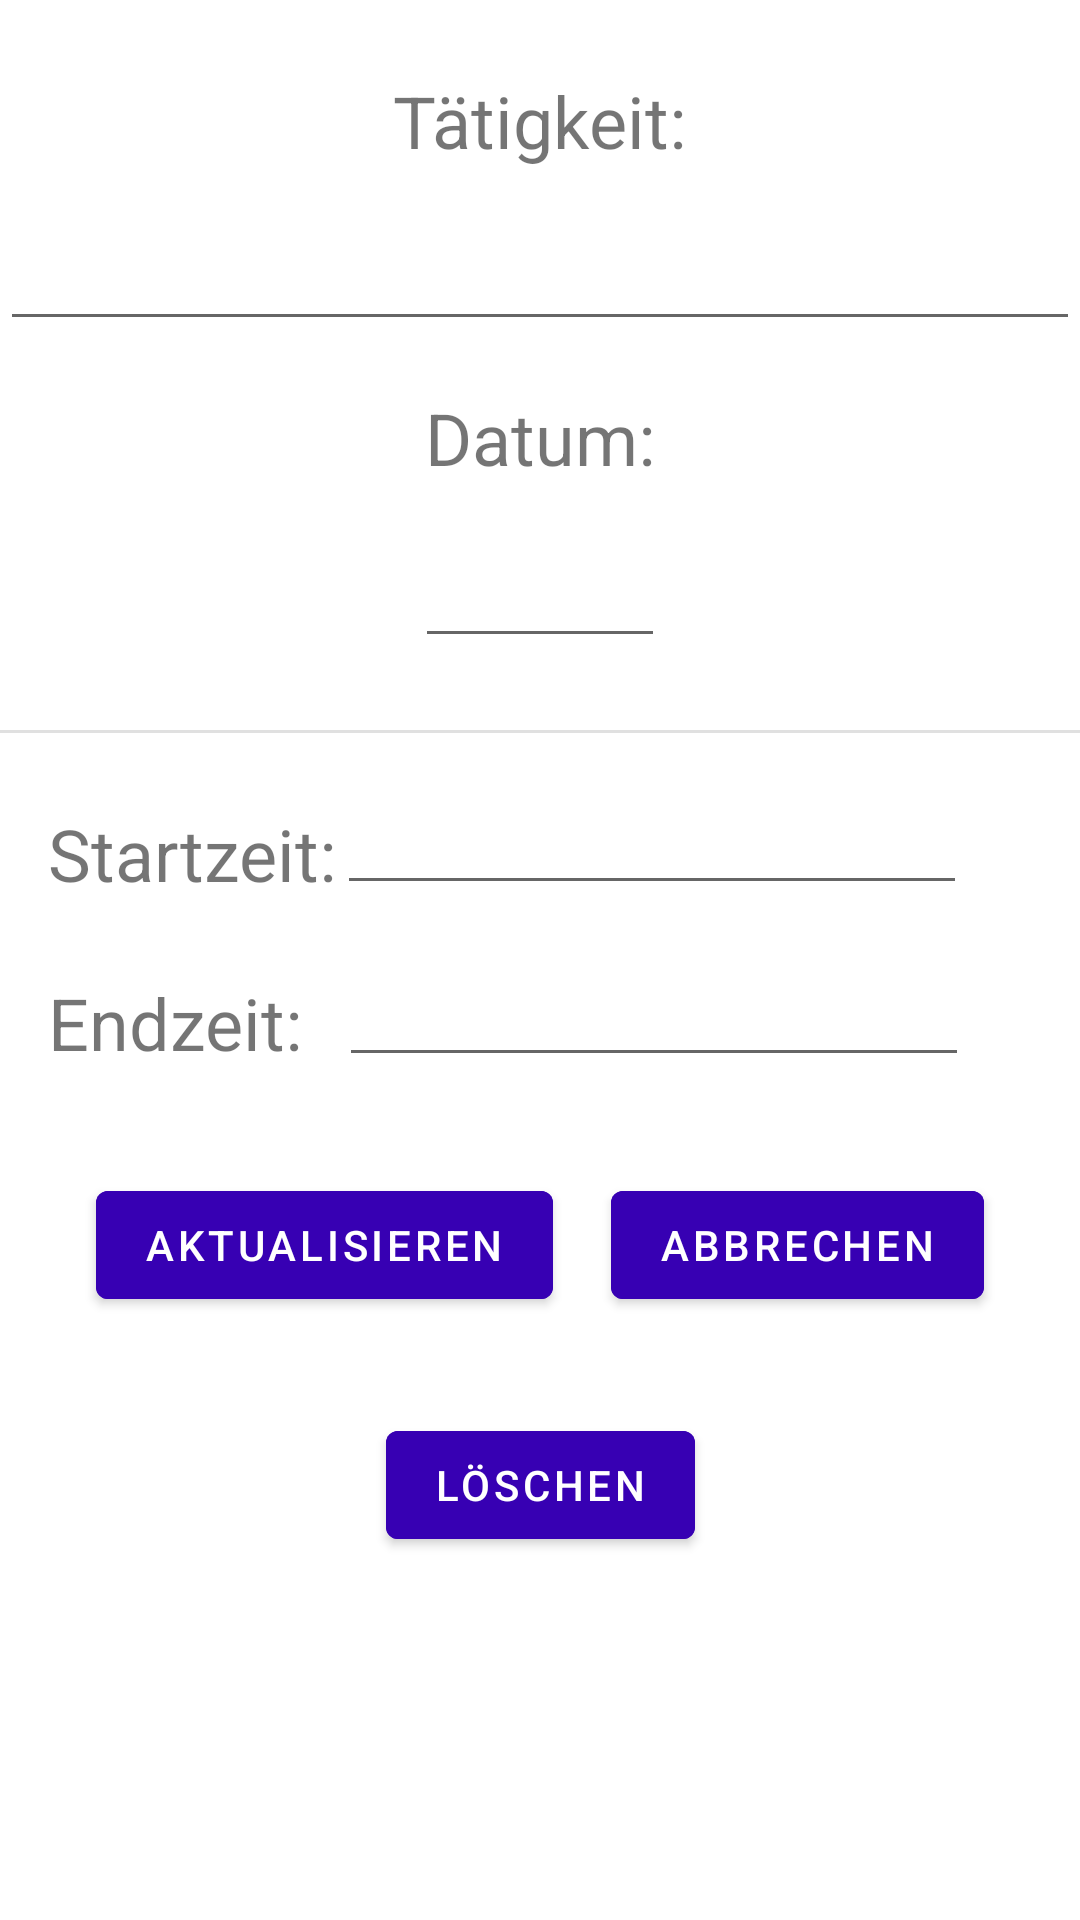

The Android layout XML behind this screen, and the referenced resources:
<!-- AndroidManifest.xml: application theme Theme.RecordBook -->
<!-- res/layout/fragment_edit.xml -->
<?xml version="1.0" encoding="utf-8"?>
<FrameLayout xmlns:android="http://schemas.android.com/apk/res/android"
    xmlns:app="http://schemas.android.com/apk/res-auto"
    xmlns:tools="http://schemas.android.com/tools"
    android:layout_width="match_parent"
    android:layout_height="match_parent"
    tools:context=".EditFragment">

    <androidx.constraintlayout.widget.ConstraintLayout
        android:layout_width="match_parent"
        android:layout_height="match_parent">

        <TextView
            android:id="@+id/second_heading2"
            android:layout_width="wrap_content"
            android:layout_height="wrap_content"
            android:layout_marginTop="24dp"
            android:text="@string/second_heading"
            android:textSize="24sp"
            app:layout_constraintEnd_toEndOf="parent"
            app:layout_constraintStart_toStartOf="parent"
            app:layout_constraintTop_toTopOf="parent" />

        <EditText
            android:id="@+id/editTextActionEdit"
            android:layout_width="0dp"
            android:layout_height="wrap_content"
            android:layout_marginTop="16dp"
            android:ems="10"
            android:inputType="textPersonName"
            app:layout_constraintEnd_toEndOf="parent"
            app:layout_constraintStart_toStartOf="parent"
            app:layout_constraintTop_toBottomOf="@+id/second_heading2" />

        <TextView
            android:id="@+id/textView"
            android:layout_width="wrap_content"
            android:layout_height="wrap_content"
            android:layout_marginTop="16dp"
            android:text="Datum:"
            android:textSize="24sp"
            app:layout_constraintEnd_toEndOf="parent"
            app:layout_constraintStart_toStartOf="parent"
            app:layout_constraintTop_toBottomOf="@+id/editTextActionEdit" />

        <TextView
            android:id="@+id/textView5"
            android:layout_width="wrap_content"
            android:layout_height="wrap_content"
            android:layout_marginStart="16dp"
            android:layout_marginTop="24dp"
            android:text="Startzeit:"
            android:textSize="24sp"
            app:layout_constraintStart_toStartOf="parent"
            app:layout_constraintTop_toBottomOf="@+id/divider2" />

        <View
            android:id="@+id/divider2"
            android:layout_width="409dp"
            android:layout_height="1dp"
            android:layout_marginTop="24dp"
            android:background="?android:attr/listDivider"
            app:layout_constraintTop_toBottomOf="@+id/editTextDateEdit"
            tools:layout_editor_absoluteX="2dp" />

        <EditText
            android:id="@+id/editTextStartTimeEdit"
            android:layout_width="wrap_content"
            android:layout_height="wrap_content"
            android:layout_marginTop="16dp"
            android:ems="10"
            android:focusable="false"
            android:inputType="time"
            app:layout_constraintStart_toEndOf="@+id/textView5"
            app:layout_constraintTop_toBottomOf="@+id/divider2" />

        <TextView
            android:id="@+id/textView6"
            android:layout_width="wrap_content"
            android:layout_height="wrap_content"
            android:layout_marginStart="16dp"
            android:layout_marginTop="24dp"
            android:text="Endzeit:  "
            android:textSize="24sp"
            app:layout_constraintStart_toStartOf="parent"
            app:layout_constraintTop_toBottomOf="@+id/textView5" />

        <EditText
            android:id="@+id/editTextEndTimeEdit"
            android:layout_width="wrap_content"
            android:layout_height="wrap_content"
            android:layout_marginTop="16dp"
            android:ems="10"
            android:focusable="false"
            android:inputType="time"
            app:layout_constraintStart_toEndOf="@+id/textView6"
            app:layout_constraintTop_toBottomOf="@+id/editTextStartTimeEdit" />

        <EditText
            android:id="@+id/editTextDateEdit"
            android:layout_width="250px"
            android:layout_height="wrap_content"
            android:layout_marginTop="16dp"
            android:ems="10"
            android:focusable="false"
            android:inputType="textPersonName"
            app:layout_constraintEnd_toEndOf="parent"
            app:layout_constraintStart_toStartOf="parent"
            app:layout_constraintTop_toBottomOf="@+id/textView" />

        <Button
            android:id="@+id/buttonAcceptEdit"
            android:layout_width="wrap_content"
            android:layout_height="wrap_content"
            android:layout_marginStart="32dp"
            android:layout_marginTop="32dp"
            android:text="Aktualisieren"
            android:textColor="@color/white"
            android:backgroundTint="@color/colorPrimaryDark"
            app:layout_constraintStart_toStartOf="parent"
            app:layout_constraintTop_toBottomOf="@+id/editTextEndTimeEdit" />

        <Button
            android:id="@+id/buttonDiscardEdit"
            android:layout_width="wrap_content"
            android:layout_height="wrap_content"
            android:layout_marginTop="32dp"
            android:layout_marginEnd="32dp"
            android:text="Abbrechen"
            android:textColor="@color/white"
            android:backgroundTint="@color/colorPrimaryDark"
            app:layout_constraintEnd_toEndOf="parent"
            app:layout_constraintTop_toBottomOf="@+id/editTextEndTimeEdit" />

        <Button
            android:id="@+id/buttonDeleteEdit"
            android:layout_width="wrap_content"
            android:layout_height="wrap_content"
            android:layout_marginTop="32dp"
            android:text="Löschen"
            android:textColor="@color/white"
            android:backgroundTint="@color/colorPrimaryDark"
            app:layout_constraintEnd_toEndOf="parent"
            app:layout_constraintStart_toStartOf="parent"
            app:layout_constraintTop_toBottomOf="@+id/buttonAcceptEdit" />
    </androidx.constraintlayout.widget.ConstraintLayout>
</FrameLayout>
<!-- resources referenced by this layout -->
<resources>
  <color name="colorPrimaryDark">#3700B3</color>
  <color name="white">#FFFFFFFF</color>
  <string name="second_heading">Tätigkeit:</string>
  <style name="Theme.RecordBook" parent="Theme.MaterialComponents.DayNight.DarkActionBar">
          
          <item name="colorPrimary">@color/purple_500</item>
          <item name="colorPrimaryVariant">@color/purple_700</item>
          <item name="colorOnPrimary">@color/white</item>
          
          <item name="colorSecondary">@color/teal_200</item>
          <item name="colorSecondaryVariant">@color/teal_700</item>
          <item name="colorOnSecondary">@color/black</item>
          
          <item name="android:statusBarColor" tools:targetApi="l">?attr/colorPrimaryVariant</item>
          
      </style>
  <color name="purple_500">#FF6200EE</color>
  <color name="purple_700">#FF3700B3</color>
  <color name="teal_200">#FF03DAC5</color>
  <color name="teal_700">#FF018786</color>
  <color name="black">#FF000000</color>
</resources>
